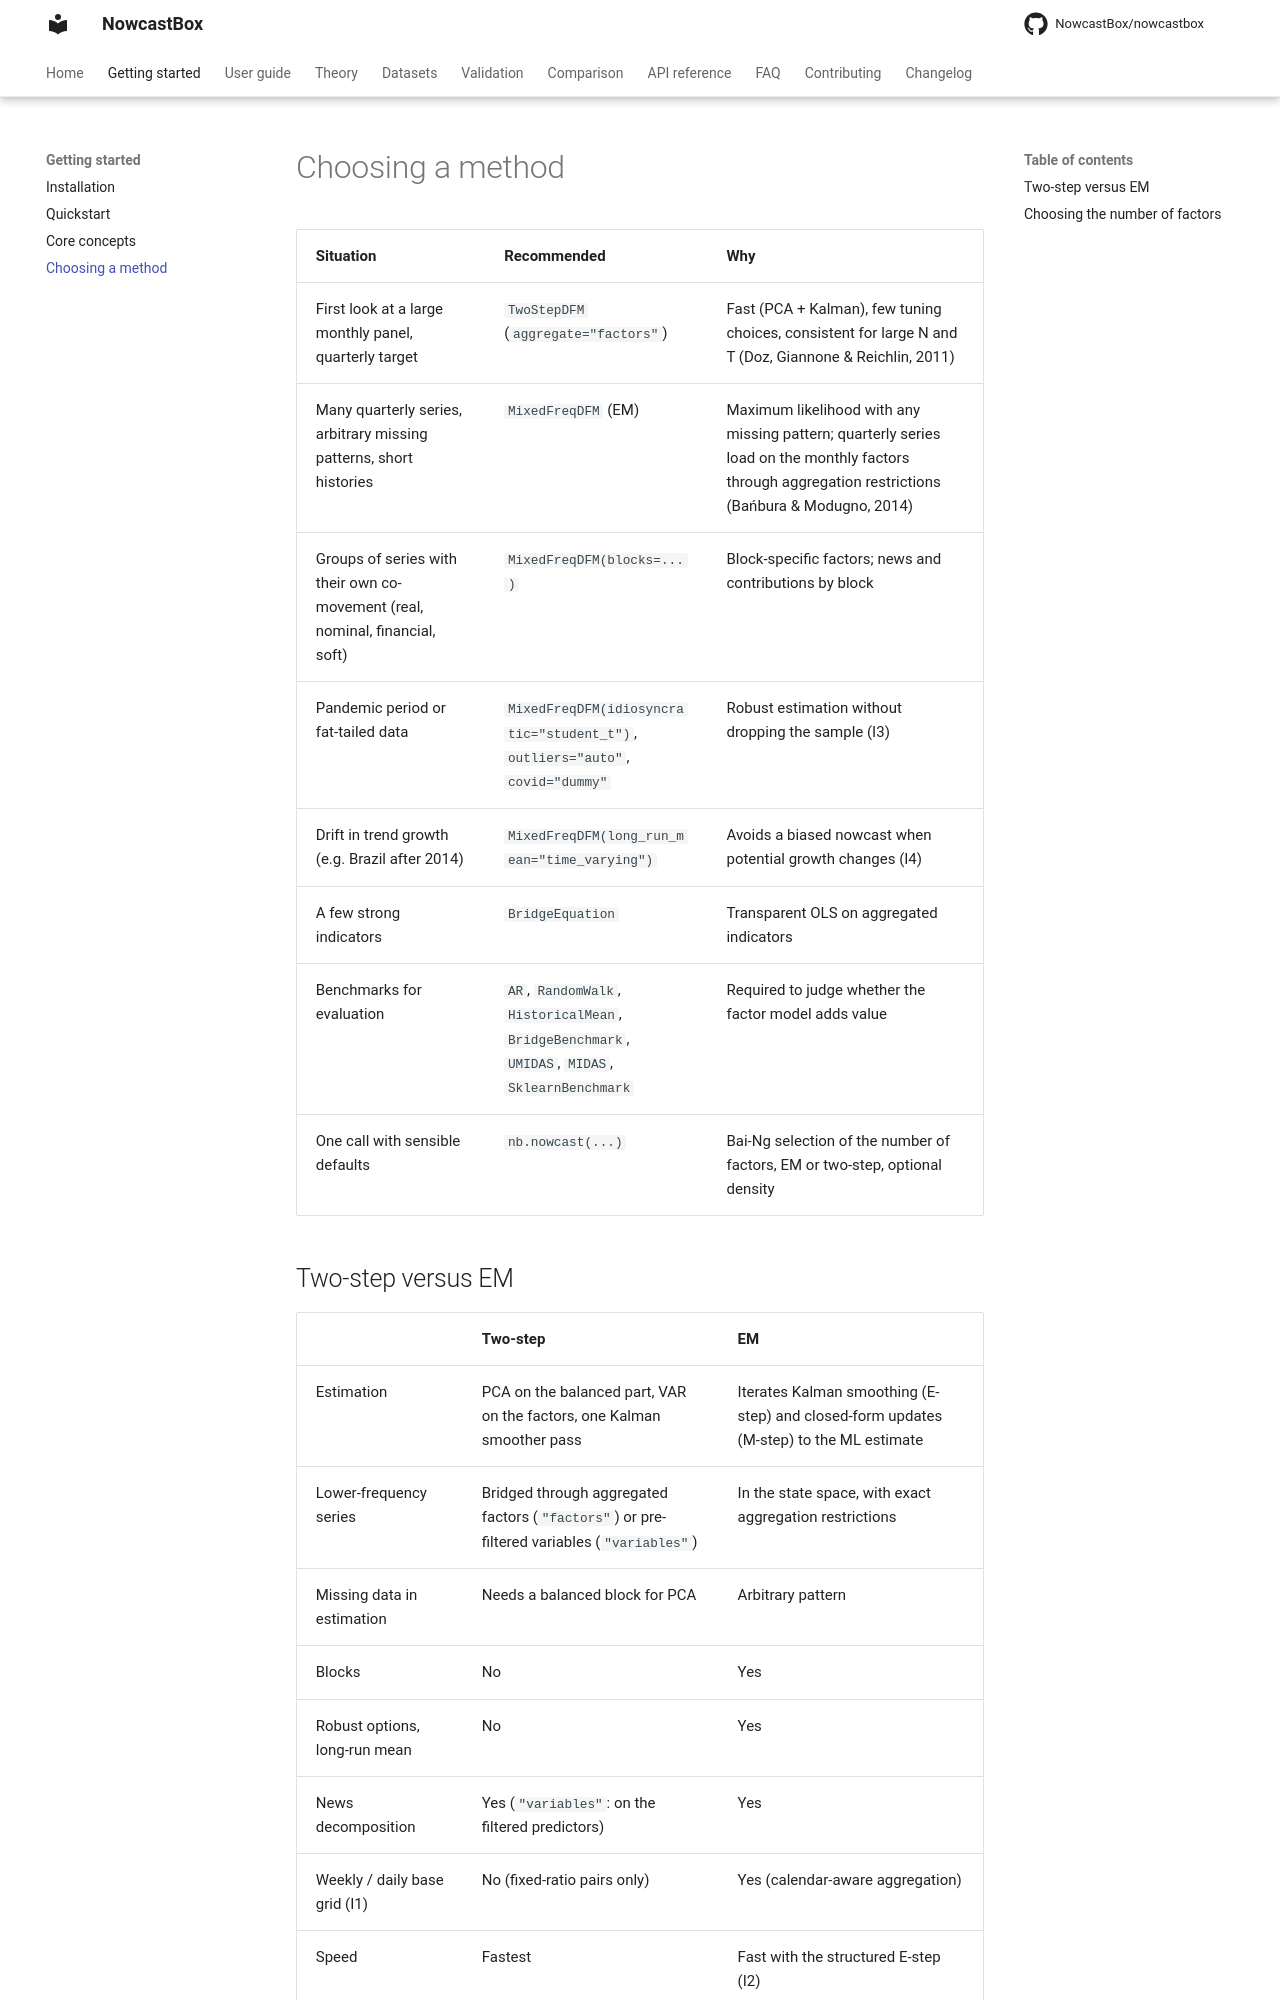

repository: NowcastBox/nowcastbox · page: getting-started/choosing-a-method/index.html · generator: mkdocs

# Choosing a method

| Situation | Recommended | Why |
|---|---|---|
| First look at a large monthly panel, quarterly target | `TwoStepDFM` (`aggregate="factors"`) | Fast (PCA + Kalman), few tuning choices, consistent for large N and T (Doz, Giannone & Reichlin, 2011) |
| Many quarterly series, arbitrary missing patterns, short histories | `MixedFreqDFM` (EM) | Maximum likelihood with any missing pattern; quarterly series load on the monthly factors through aggregation restrictions (Bańbura & Modugno, 2014) |
| Groups of series with their own co-movement (real, nominal, financial, soft) | `MixedFreqDFM(blocks=...)` | Block-specific factors; news and contributions by block |
| Pandemic period or fat-tailed data | `MixedFreqDFM(idiosyncratic="student_t")`, `outliers="auto"`, `covid="dummy"` | Robust estimation without dropping the sample (I3) |
| Drift in trend growth (e.g. Brazil after 2014) | `MixedFreqDFM(long_run_mean="time_varying")` | Avoids a biased nowcast when potential growth changes (I4) |
| A few strong indicators | `BridgeEquation` | Transparent OLS on aggregated indicators |
| Benchmarks for evaluation | `AR`, `RandomWalk`, `HistoricalMean`, `BridgeBenchmark`, `UMIDAS`, `MIDAS`, `SklearnBenchmark` | Required to judge whether the factor model adds value |
| One call with sensible defaults | `nb.nowcast(...)` | Bai-Ng selection of the number of factors, EM or two-step, optional density |

## Two-step versus EM

| | Two-step | EM |
|---|---|---|
| Estimation | PCA on the balanced part, VAR on the factors, one Kalman smoother pass | Iterates Kalman smoothing (E-step) and closed-form updates (M-step) to the ML estimate |
| Lower-frequency series | Bridged through aggregated factors (`"factors"`) or pre-filtered variables (`"variables"`) | In the state space, with exact aggregation restrictions |
| Missing data in estimation | Needs a balanced block for PCA | Arbitrary pattern |
| Blocks | No | Yes |
| Robust options, long-run mean | No | Yes |
| News decomposition | Yes (`"variables"`: on the filtered predictors) | Yes |
| Weekly / daily base grid (I1) | No (fixed-ratio pairs only) | Yes (calendar-aware aggregation) |
| Speed | Fastest | Fast with the structured E-step (I2) |
